Run: headless pygame with SDL's dummy video driver; simulated clock (each Clock.tick advances the game by its frame time, no real sleeping); random seed 0; keys injected as events and as key.get_pressed() state; no mouse input.
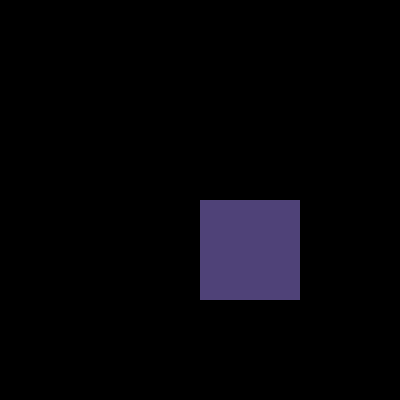
Frame 1 of 4 · flips 1–60 · no input
Frame 2 of 4 · flips 61–180 · tapped SPACE, RETURN · held RIGHT (→), D · screen unchanged from frame 1, image omitted
Frame 3 of 4 · flips 181–300 · held DOWN (↓), S · screen unchanged from frame 2, image omitted
Frame 4 of 4 · flips 301–420 · held LEFT (←), A, UP (↑), W · screen unchanged from frame 3, image omitted

The pygame program that drew these frames:

import pygame

pygame.init()
win = pygame.display.set_mode((400, 400))
pygame.display.set_caption("Minecraft 1.16.5!!!")
while True:
    for event in pygame.event.get():
        if event.type == pygame.QUIT:
            pygame.quit()
    win.fill((0, 0, 0))
    pygame.draw.rect(win, (79, 66, 120), (200, 200, 100, 100))
    pygame.display.flip()
